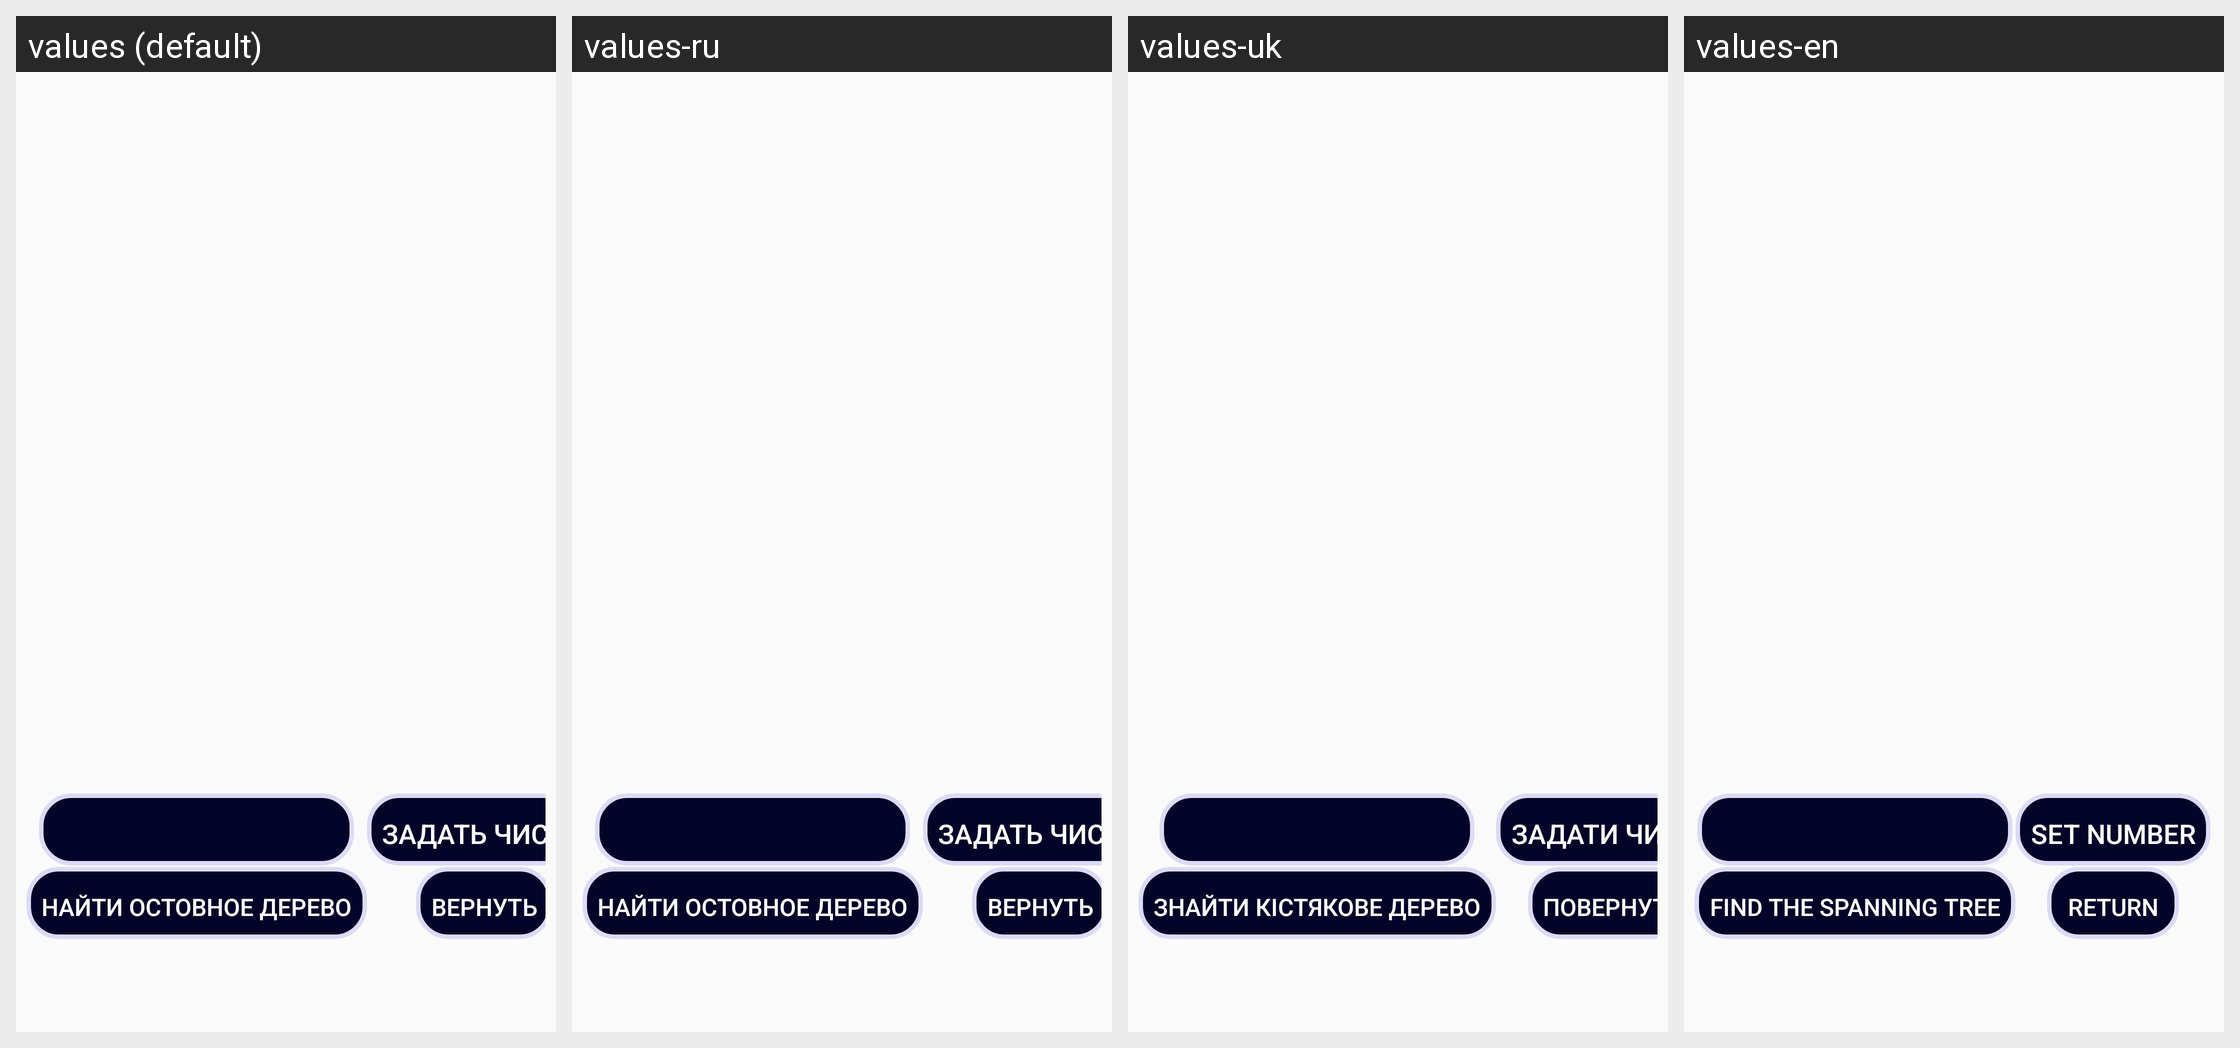

This grid shows one Android layout under several languages. Give, for every string resource on the screen, its name, the default text and each shown locale's text.
Android screen res/layout/activity_visualaser.xml rendered under 4 locales, left to right: values (default), values-ru, values-uk, values-en. Device: Nexus 5 (rendered at 1080×1920; each locale shown at half size, 540×960, under a caption strip naming it); theme AppTheme.
Strings drawn on this screen, with the default value and each locale's value (text and hints the layout hard-codes appear in the picture but are not listed):

visualaser_set
  values: Задать число
  values-ru: Задать число
  values-uk: Задати число
  values-en: Set number

visualaser_kruskal
  values: Найти остовное дерево
  values-ru: Найти остовное дерево
  values-uk: Знайти кістякове дерево
  values-en: Find the spanning tree

visualaser_return
  values: Вернуть
  values-ru: Вернуть
  values-uk: Повернути
  values-en: Return
